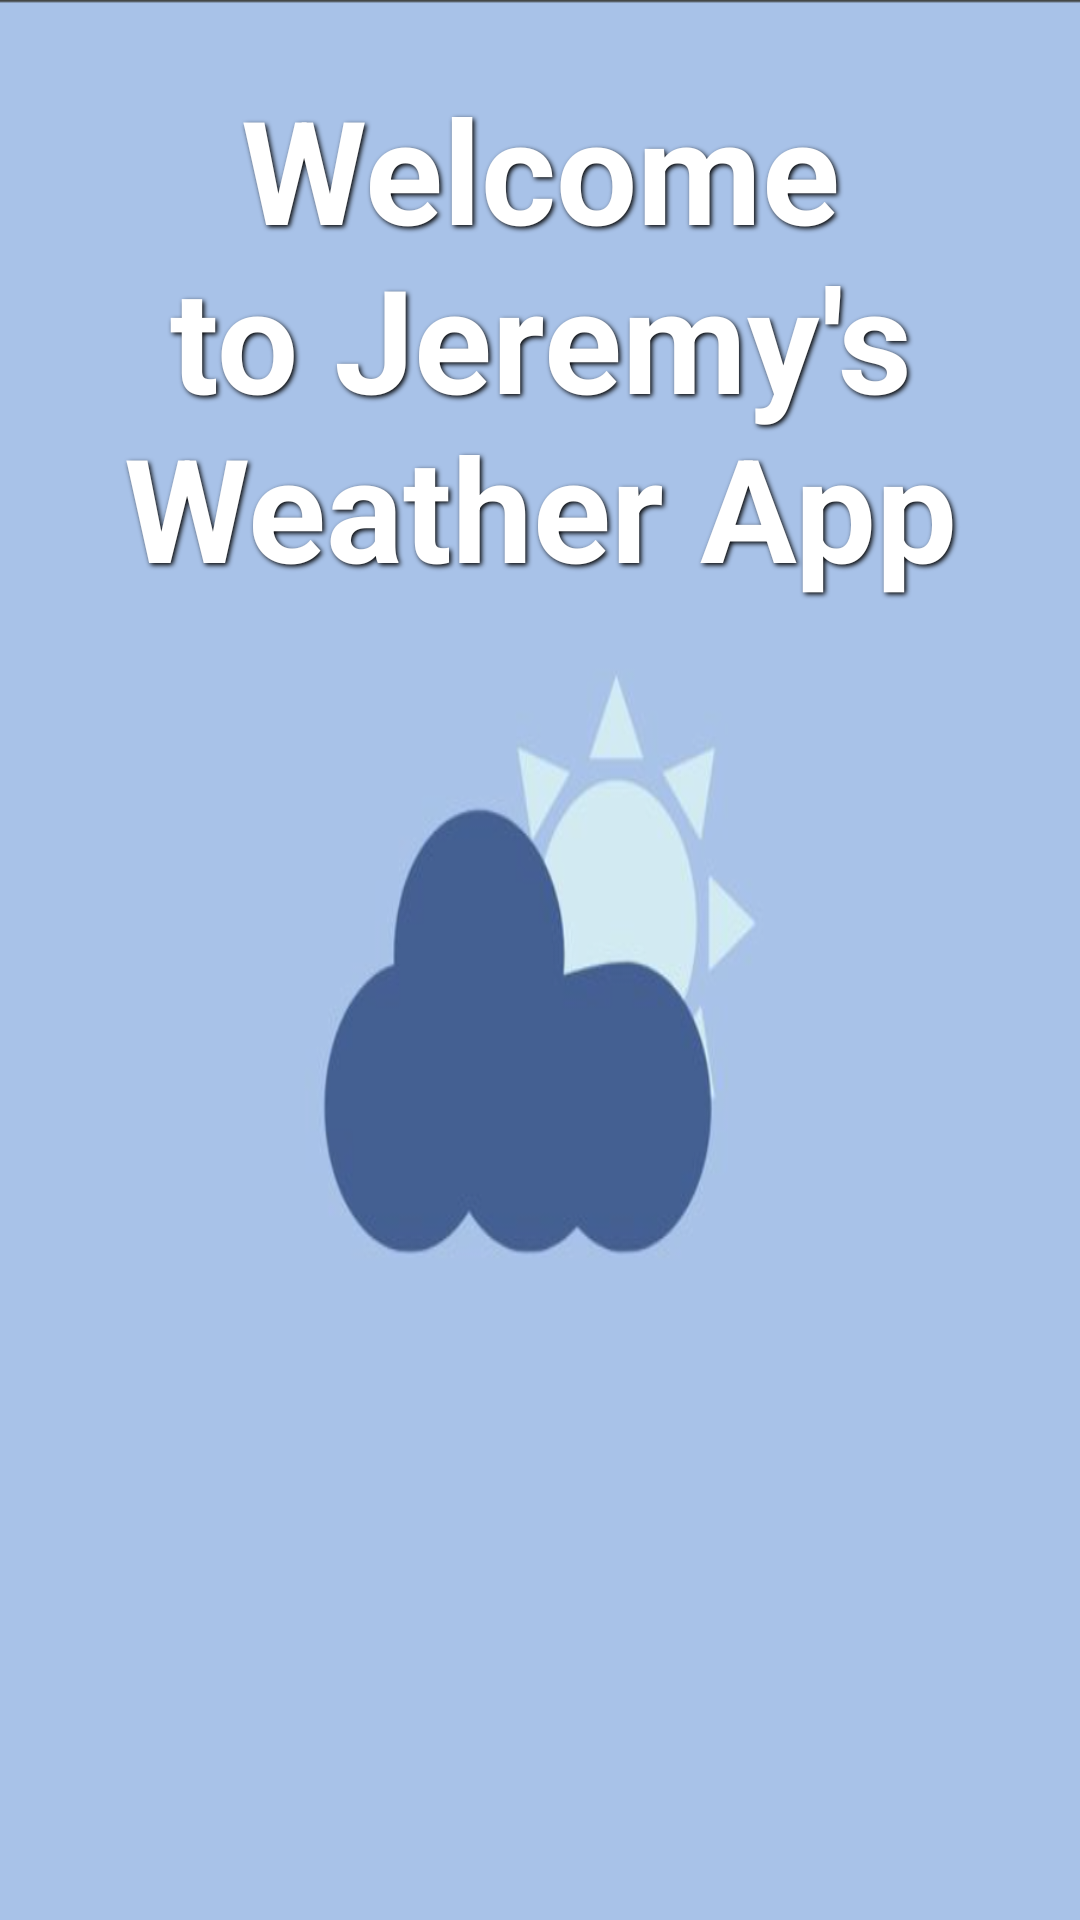

Produce the Android XML layout that renders to this screen, including the resource entries it uses.
<!-- AndroidManifest.xml: application theme Theme.AssignmentTwoWeatherApi -->
<!-- res/layout/activity_main.xml -->
<?xml version="1.0" encoding="utf-8"?>
<androidx.constraintlayout.widget.ConstraintLayout xmlns:android="http://schemas.android.com/apk/res/android"
    xmlns:app="http://schemas.android.com/apk/res-auto"
    xmlns:tools="http://schemas.android.com/tools"
    android:id="@+id/main"
    android:layout_width="match_parent"
    android:layout_height="match_parent"
    android:background="@drawable/background"
    tools:context=".view.MainActivity"


    >
    <TextView
        android:id="@+id/appTitle"
        android:layout_width="wrap_content"
        android:layout_height="wrap_content"
        android:text="Welcome to Jeremy's Weather App"
        android:textSize="48sp"
        android:textColor="@color/white"
        android:shadowColor="@color/black"
        android:shadowDx="2"
        android:shadowDy="2"
        android:shadowRadius="4"
        android:textStyle="bold"
        app:layout_constraintTop_toTopOf="parent"
        app:layout_constraintStart_toStartOf="parent"
        app:layout_constraintEnd_toEndOf="parent"
        android:layout_marginTop="24dp"
        android:gravity="center"

        />

    <LinearLayout
        android:id="@+id/fragment"
        android:layout_width="0dp"
        android:layout_height="0dp"
        app:layout_constraintTop_toBottomOf="@id/appTitle"
        app:layout_constraintBottom_toBottomOf="parent"
        app:layout_constraintStart_toStartOf="parent"
        app:layout_constraintEnd_toEndOf="parent"
        android:layout_marginTop="24dp"
        android:orientation="vertical"
         />


</androidx.constraintlayout.widget.ConstraintLayout>
<!-- resources referenced by this layout -->
<resources>
  <!-- drawable background: png bitmap (drawable, 69479 bytes) -->
  <style name="Theme.AssignmentTwoWeatherApi" parent="Base.Theme.AssignmentTwoWeatherApi" />
  <style name="Base.Theme.AssignmentTwoWeatherApi" parent="Theme.Material3.DayNight.NoActionBar">
          
          
      </style>
  <!-- not gathered from this repository: default colours our renderer supplied (Android Studio template values) -->
  <color name="black">#FF000000</color>
  <color name="white">#FFFFFFFF</color>
</resources>
